The GitHub repository Vejni/Capsules contains a labelled image folder "patchwise_dataset" with 3 categories: grade 1, grade 2, grade 3. Examples follow, each with its label.

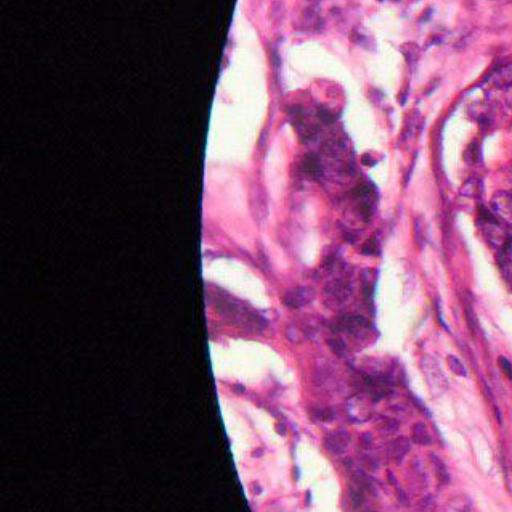
Label: grade 2

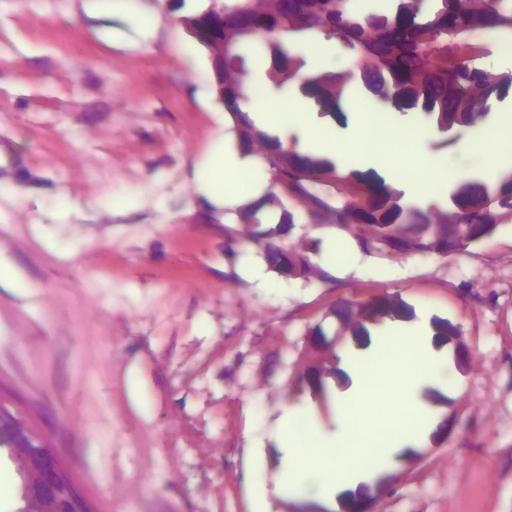
Label: grade 1

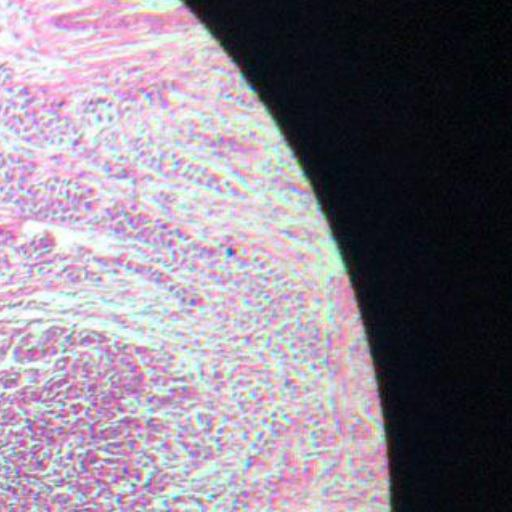
Label: grade 3

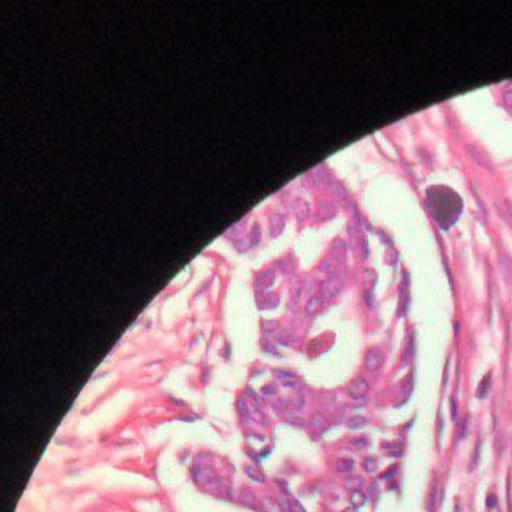
Label: grade 2

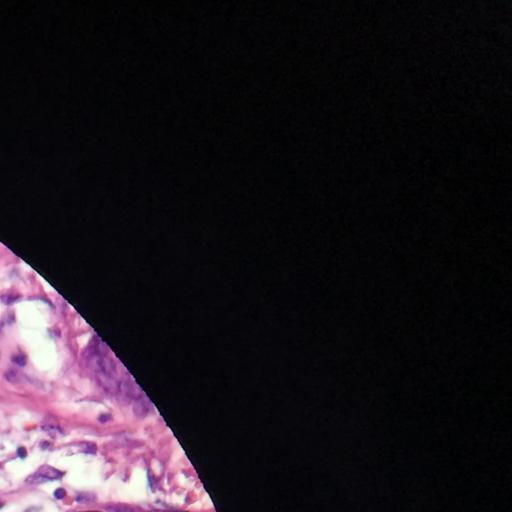
Label: grade 1

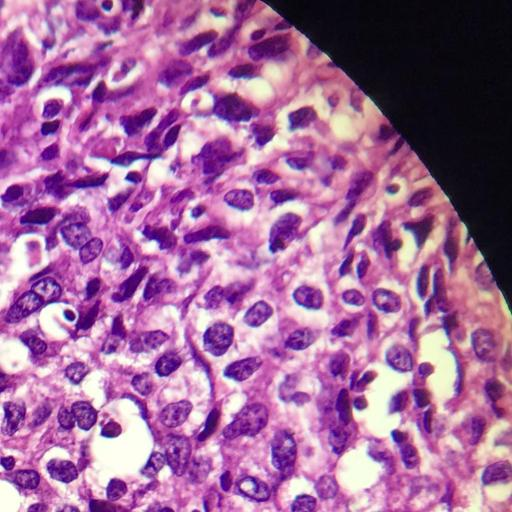
Label: grade 3
